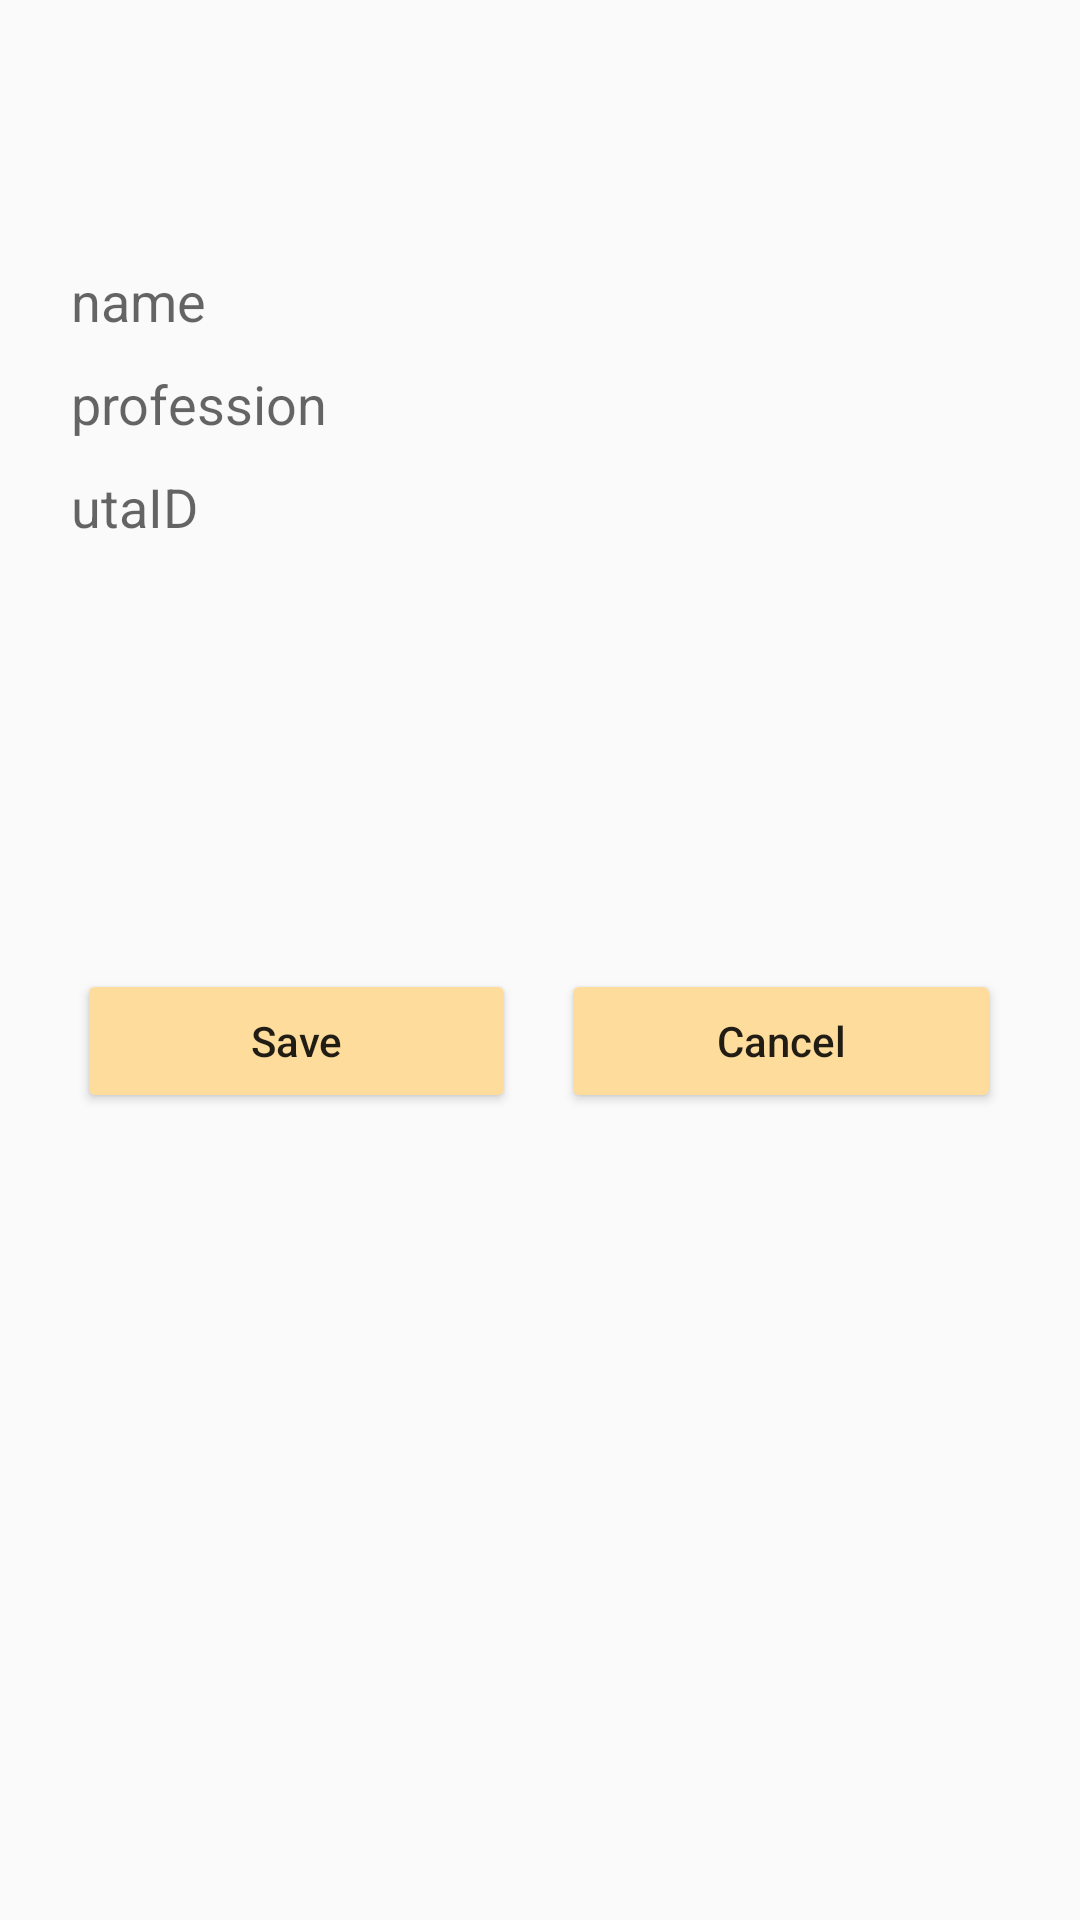

Produce the Android XML layout that renders to this screen, including the resource entries it uses.
<!-- AndroidManifest.xml: application theme AppTheme -->
<!-- res/layout/activity_edit_profile.xml -->
<?xml version="1.0" encoding="utf-8"?>
<android.support.constraint.ConstraintLayout xmlns:android="http://schemas.android.com/apk/res/android"
    xmlns:app="http://schemas.android.com/apk/res-auto"
    xmlns:tools="http://schemas.android.com/tools"
    android:layout_width="match_parent"
    android:layout_height="match_parent"
    tools:context=".ui.editProfileActivity">

    <LinearLayout
        android:layout_width="308dp"
        android:layout_height="56dp"
        android:layout_marginStart="24dp"
        android:layout_marginTop="8dp"
        android:layout_marginEnd="25dp"
        android:orientation="horizontal"
        app:layout_constraintEnd_toEndOf="parent"
        app:layout_constraintStart_toStartOf="parent"
        app:layout_constraintTop_toBottomOf="@+id/linearLayout6">

        <Button
            android:id="@+id/saveButtonEditP"
            style="@style/Widget.AppCompat.Button.Colored"
            android:layout_width="wrap_content"
            android:layout_height="wrap_content"
            android:layout_weight="1"
            android:text="Save"
            android:textAppearance="@style/TextAppearance.AppCompat.Body2" />

        <Button
            android:id="@+id/cancelButtonEditP"
            style="@style/Widget.AppCompat.Button.Colored"
            android:layout_width="wrap_content"
            android:layout_height="wrap_content"
            android:layout_marginLeft="15dp"
            android:layout_weight="1"
            android:text="Cancel"
            android:textAppearance="@style/TextAppearance.AppCompat.Body2" />
    </LinearLayout>

    <LinearLayout
        android:id="@+id/linearLayout6"
        android:layout_width="312dp"
        android:layout_height="227dp"
        android:layout_marginStart="8dp"
        android:layout_marginTop="88dp"
        android:layout_marginEnd="8dp"
        android:orientation="vertical"
        app:layout_constraintEnd_toEndOf="parent"
        app:layout_constraintHorizontal_bias="0.49"
        app:layout_constraintStart_toStartOf="parent"
        app:layout_constraintTop_toTopOf="parent">

        <EditText
            android:id="@+id/nameEditText"
            android:layout_width="match_parent"
            android:layout_height="wrap_content"
            android:layout_marginBottom="10dp"
            android:background="@drawable/edit_text_back_ground_green"
            android:ems="10"
            android:hint="name"
            android:inputType="textPersonName" />

        <EditText
            android:id="@+id/professionEditText"
            android:layout_width="match_parent"
            android:layout_height="wrap_content"
            android:layout_marginBottom="10dp"
            android:background="@drawable/edit_text_back_ground_green"
            android:ems="10"
            android:hint="profession"
            android:inputType="textPersonName" />

        <EditText
            android:id="@+id/utaIDEditText"
            android:layout_width="match_parent"
            android:layout_height="wrap_content"
            android:layout_marginBottom="10dp"
            android:background="@drawable/edit_text_back_ground_green"
            android:ems="10"
            android:hint="utaID"
            android:inputType="textPersonName" />
    </LinearLayout>

</android.support.constraint.ConstraintLayout>
<!-- resources referenced by this layout -->
<resources>
  <style name="AppTheme" parent="Theme.AppCompat.Light.DarkActionBar">
          
          <item name="colorPrimary">@color/colorPrimary</item>
          <item name="colorPrimaryDark">@color/colorPrimaryDark</item>
          <item name="colorAccent">@color/colorAccent</item>
      </style>
  <color name="colorPrimary">#00ff8b</color>
  <color name="colorPrimaryDark">#00e17b</color>
  <color name="colorAccent">#FEDC9C</color>
</resources>
